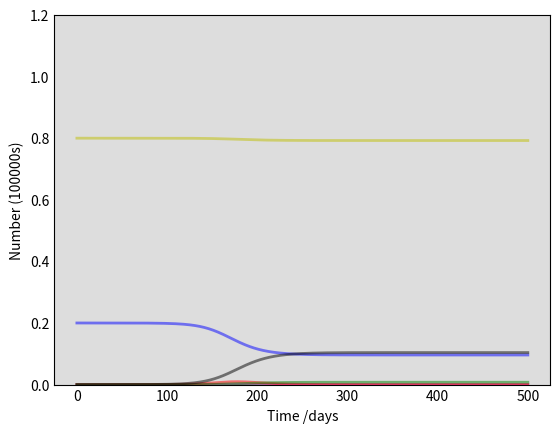

Write Python code to recreate this figure. (Note: this script raises an exception after producing the figure.)
# [redacted]
# This is a variation of the SIR model with vaccination, with two groups of people who
# get/do not get vaccination (S1 and I1 get vaccination, while S2 and I2 do not)

import numpy as np
from scipy.integrate import odeint
import matplotlib.pyplot as plt

# Total population: N
N = 100000000
# vaccination efficacy and rate (a*N get tested and (1-a)*N do not)
r = 0.9
a = 0.8

# Initial number of infected, quarantined, and removed individuals, I0 and R0.
I10, I20, R10, R20 = 100*a, 100*a, 0, 0
# Everyone else, S0, is susceptible to infection initially. Testing acceptance, a.
S10 = a * (N - I10 - I20 - R10 - R20)
S20 = (1-a)*(N - I10 - I20 - R10- R20)
N1 = a * N
N2 = (1-a) * N

# Contact rate, beta, and mean recovery rate, gamma, (in 1/days),
# and mixing rate, mu (among the contacts of a no-testing person, mu get tested and (1-mu) do not.
# In addition, I assume the number of contacts between two groups is mu * N_2, hence there are mu * N_2/N_1 contacts per one testing person).
beta, gamma, mu = 0.3, 0.15, 0.3
# A grid of time points (in days)
t = np.linspace(0, 500, 500)

# The SIR model differential equations.
def deriv(y, t, N, beta, gamma, mu):
    S1, S2, I1, I2, R1, R2 = y
    dS1dt = -(1-r) * beta * (S1 * I1 * (1 - mu * N2/N1) / N1 + S1 * I2 * mu / N1)
    dS2dt = -beta * (S2 * I1 *  mu * N2/N1 / N2 + S2 * I2 * (1-mu) / N2)
    dI1dt = (1-r) * beta * (S1 * I1 * (1 - mu * N2/N1) / N1 + S1 * I2 * mu / N1)  - gamma * I1
    dI2dt = beta * (S2 * I1 *  mu * N2/N1 / N2 + S2 * I2 * (1-mu) / N2)  - gamma * I2
    dR1dt = gamma * I1
    dR2dt = gamma * I2
    return dS1dt, dS2dt, dI1dt, dI2dt, dR1dt, dR2dt

# Initial conditions vector
y0 = S10, S20, I10, I20, R10, R20
# Integrate the SIR equations over the time grid, t.
ret = odeint(deriv, y0, t, args=(N, beta, gamma, mu))
S1, S2, I1, I2, R1, R2 = ret.T

# Plot the data on three separate curves for S(t), I(t) and R(t)
fig = plt.figure(facecolor='w')
ax = fig.add_subplot(111, facecolor='#dddddd', axisbelow=True)
ax.plot(t, S1/100000000, 'y', alpha=0.5, lw=2, label='S(t): Susceptible, testing')
ax.plot(t, I1/100000000, 'm', alpha=0.5, lw=2, label='I(t): Infected, testing')
ax.plot(t, S2/100000000, 'b', alpha=0.5, lw=2, label='S(t): Susceptible, no testing')
ax.plot(t, I2/100000000, 'r', alpha=0.5, lw=2, label='I(t): Infected, no testing')
ax.plot(t, R1/100000000, 'g', alpha=0.5, lw=2, label='R(t): Recovered/isolated with immunity')
ax.plot(t, R2/100000000, 'k', alpha=0.5, lw=2, label='R(t): Recovered with immunity')
# ax.plot(t, (S2+I2+R2)/100000000, 'k', alpha=0.5, lw=2, label='R(t): Recovered with immunity')
ax.set_xlabel('Time /days')
ax.set_ylabel('Number (100000s)')
ax.set_ylim(0,1.2)
ax.yaxis.set_tick_params(length=0)
ax.xaxis.set_tick_params(length=0)
ax.grid(b=True, which='major', c='w', lw=2, ls='-')
legend = ax.legend()
legend.get_frame().set_alpha(0.5)
for spine in ('top', 'right', 'bottom', 'left'):
    ax.spines[spine].set_visible(False)
plt.show()
#plt.savefig('masstest.png')

